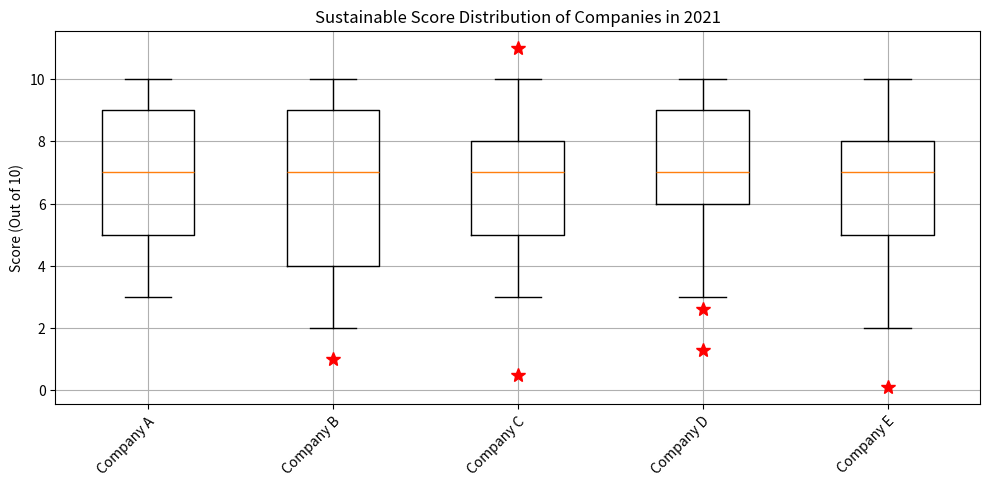

This figure's Python source: (Note: this script raises an exception after producing the figure.)

import matplotlib.pyplot as plt
import numpy as np

# Restructure the data into two 2D lists
data = [[3, 5, 7, 9, 10],
        [2, 4, 7, 9, 10],
        [3, 5, 7, 8, 10],
        [3, 6, 7, 9, 10],
        [2, 5, 7, 8, 10]]
outliers = [[],
            [1],
            [0.5, 11],
            [1.3, 2.6],
            [0.1]]

# Plot the data with the type of box plot
fig = plt.figure()
ax = fig.add_subplot()

ax.boxplot(data, whis=1.5)
ax.set_title('Sustainable Score Distribution of Companies in 2021')
ax.set_ylabel('Score (Out of 10)')

# Outliers are plotted manually using ax.plot for each category
for i, outlier in enumerate(outliers):
    if len(outlier) > 0:
        ax.plot(np.full(len(outlier), i+1), outlier, 'r*', markersize=10)

ax.grid()

fig.set_figwidth(10)
fig.set_figheight(5)
plt.xticks(range(1,6), ['Company A', 'Company B', 'Company C', 'Company D', 'Company E'], rotation=45, ha='right', wrap=True)

plt.tight_layout()
plt.savefig('/cpfs01/user/yehancheng/workspace/datasets/SimChartV2/demo/box/png/44_202312251608.png')

plt.close(fig)
